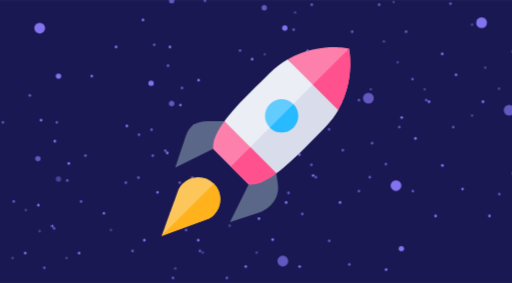
t = 0.00 s
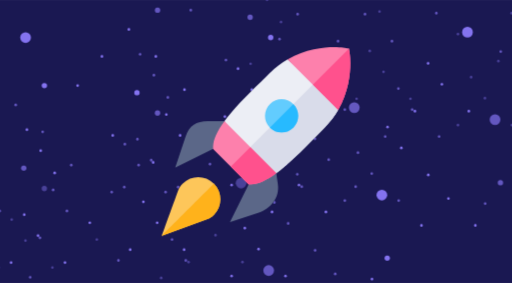
t = 1.50 s
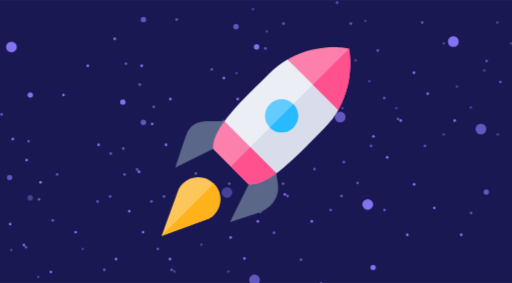
t = 3.00 s
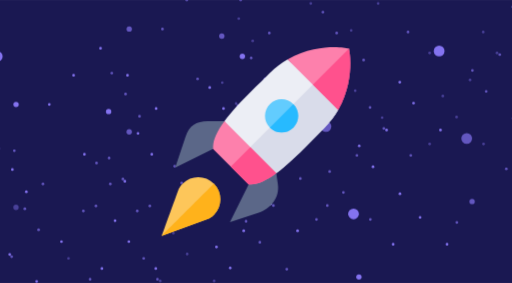
t = 4.50 s
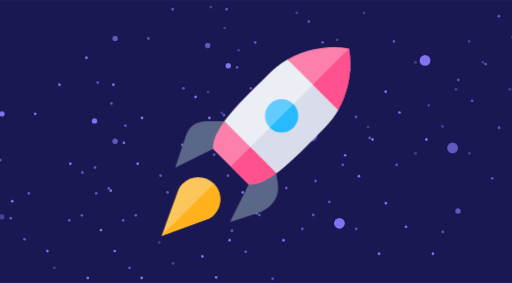
t = 6.00 s
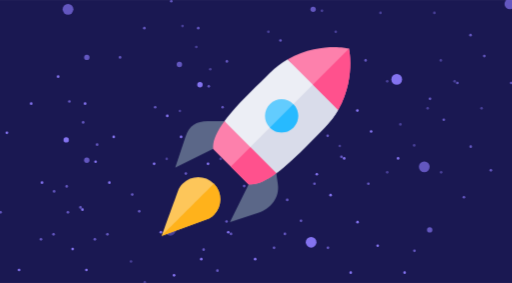
t = 9.00 s

The animated SVG that drew these frames (rendered in a browser with its animation timeline set to each time). Animation: 2 CSS @keyframes rules; frames cover the first 9.00 s, repeats indefinitely.

<?xml version="1.0" encoding="UTF-8"?>
<svg xmlns="http://www.w3.org/2000/svg" width="380" height="210" viewBox="0 0 380 210">
  <defs>
    <style>
      .h{fill:#fd80ac;} .i{fill:#8473f0;} .j{fill:#eceef5;} .k{fill:#5b6788;} .l{fill:#ffb21b;} .m{fill:#1a1852;} .n{fill:#62ccfe;} .o{fill:#d9dcea;} .p{fill:#ff518d;} .q{fill:#27baff;} .r{fill:#fdc65a;}
      #star-scroll{animation:star-drift-seamless 12s linear infinite; will-change:transform;}
      #d{animation:ship-drift 4.2s ease-in-out infinite; transform-origin:190px 105px;}
      @keyframes star-drift-seamless{0%{transform:translate(0px,0px);}100%{transform:translate(-84px,56px);}}
      @keyframes ship-drift{0%,100%{transform:translate(0 0);}50%{transform:translate(2px -1px);}}
      
    </style>
  </defs>
  <g id="a"><rect class="m" width="380" height="210"/></g>
  <g id="starfield">
    <g id="star-scroll">
      <g transform="translate(-168 112)" opacity="0.45"><circle class="i" cx="29.46" cy="20.82" r="4"/><circle class="i" cx="357.43" cy="16.82" r="4"/><circle class="i" cx="293.89" cy="137.73" r="4"/><circle class="i" cx="112.13" cy="61.73" r="2"/><circle class="i" cx="211.38" cy="20.82" r="2"/><circle class="i" cx="43.42" cy="56.5" r="2"/><circle class="i" cx="297.89" cy="184.53" r="2"/><circle class="i" cx="51.06" cy="121.28" r="1"/><circle class="i" cx="250.34" cy="58.73" r="1"/><circle class="i" cx="222.15" cy="114.72" r="1"/><circle class="i" cx="232.38" cy="130.27" r="1"/><circle class="i" cx="182.38" cy="130.27" r="1"/><circle class="i" cx="212.38" cy="150.27" r="1"/><circle class="i" cx="252.38" cy="150.27" r="1"/><circle class="i" cx="298.12" cy="87.23" r="1"/><circle class="i" cx="308.35" cy="102.77" r="1"/><circle class="i" cx="328.35" cy="122.77" r="1"/><circle class="i" cx="187.15" cy="43.96" r="1"/><circle class="i" cx="197.38" cy="59.5" r="1"/><circle class="i" cx="147.38" cy="59.5" r="1"/><circle class="i" cx="177.38" cy="79.5" r="1"/><circle class="i" cx="217.38" cy="79.5" r="1"/><circle class="i" cx="106.13" cy="14.82" r="1"/><circle class="i" cx="86.13" cy="34.82" r="1"/><circle class="i" cx="126.13" cy="34.82" r="1"/><circle class="i" cx="116.9" cy="142.73" r="1"/><circle class="i" cx="127.13" cy="158.27" r="1"/><circle class="i" cx="77.13" cy="158.27" r="1"/><circle class="i" cx="107.13" cy="178.27" r="1"/><circle class="i" cx="68.09" cy="56.5" r="1"/><circle class="i" cx="133.93" cy="77.95" r="1"/><circle class="i" cx="144.16" cy="93.5" r="1"/><circle class="i" cx="30.46" cy="89.23" r="1"/><circle class="i" cx="40.69" cy="104.77" r="1"/><circle class="i" cx="94.16" cy="93.5" r="1"/><circle class="i" cx="124.16" cy="113.5" r="1"/><circle class="i" cx="147.13" cy="178.27" r="1"/><circle class="i" cx="192.15" cy="162.27" r="1"/><circle class="i" cx="202.38" cy="177.82" r="1"/><circle class="i" cx="182.38" cy="197.82" r="1"/><circle class="i" cx="222.38" cy="197.82" r="1"/><circle class="i" cx="28.48" cy="152.27" r="1"/><circle class="i" cx="38.71" cy="167.82" r="1"/><circle class="i" cx="18.71" cy="187.82" r="1"/><circle class="i" cx="58.71" cy="187.82" r="1"/><circle class="i" cx="328.21" cy="39.96" r="1"/><circle class="i" cx="338.43" cy="55.5" r="1"/><circle class="i" cx="318.43" cy="75.5" r="1"/><circle class="i" cx="358.43" cy="75.5" r="1"/><circle class="i" cx="343.29" cy="140.27" r="1"/><circle class="i" cx="323.29" cy="160.27" r="1"/><circle class="i" cx="363.29" cy="160.27" r="1"/><circle class="i" cx="286.57" cy="200.07" r="1"/></g>
      <g transform="translate(-84 56)" opacity="0.7"><circle class="i" cx="29.46" cy="20.82" r="4"/><circle class="i" cx="357.43" cy="16.82" r="4"/><circle class="i" cx="293.89" cy="137.73" r="4"/><circle class="i" cx="112.13" cy="61.73" r="2"/><circle class="i" cx="211.38" cy="20.82" r="2"/><circle class="i" cx="43.42" cy="56.5" r="2"/><circle class="i" cx="297.89" cy="184.53" r="2"/><circle class="i" cx="51.06" cy="121.28" r="1"/><circle class="i" cx="250.34" cy="58.73" r="1"/><circle class="i" cx="222.15" cy="114.72" r="1"/><circle class="i" cx="232.38" cy="130.27" r="1"/><circle class="i" cx="182.38" cy="130.27" r="1"/><circle class="i" cx="212.38" cy="150.27" r="1"/><circle class="i" cx="252.38" cy="150.27" r="1"/><circle class="i" cx="298.12" cy="87.23" r="1"/><circle class="i" cx="308.35" cy="102.77" r="1"/><circle class="i" cx="328.35" cy="122.77" r="1"/><circle class="i" cx="187.15" cy="43.96" r="1"/><circle class="i" cx="197.38" cy="59.5" r="1"/><circle class="i" cx="147.38" cy="59.5" r="1"/><circle class="i" cx="177.38" cy="79.5" r="1"/><circle class="i" cx="217.38" cy="79.5" r="1"/><circle class="i" cx="106.13" cy="14.82" r="1"/><circle class="i" cx="86.13" cy="34.82" r="1"/><circle class="i" cx="126.13" cy="34.82" r="1"/><circle class="i" cx="116.9" cy="142.73" r="1"/><circle class="i" cx="127.13" cy="158.27" r="1"/><circle class="i" cx="77.13" cy="158.27" r="1"/><circle class="i" cx="107.13" cy="178.27" r="1"/><circle class="i" cx="68.09" cy="56.5" r="1"/><circle class="i" cx="133.93" cy="77.95" r="1"/><circle class="i" cx="144.16" cy="93.5" r="1"/><circle class="i" cx="30.46" cy="89.23" r="1"/><circle class="i" cx="40.69" cy="104.77" r="1"/><circle class="i" cx="94.16" cy="93.5" r="1"/><circle class="i" cx="124.16" cy="113.5" r="1"/><circle class="i" cx="147.13" cy="178.27" r="1"/><circle class="i" cx="192.15" cy="162.27" r="1"/><circle class="i" cx="202.38" cy="177.82" r="1"/><circle class="i" cx="182.38" cy="197.82" r="1"/><circle class="i" cx="222.38" cy="197.82" r="1"/><circle class="i" cx="28.48" cy="152.27" r="1"/><circle class="i" cx="38.71" cy="167.82" r="1"/><circle class="i" cx="18.71" cy="187.82" r="1"/><circle class="i" cx="58.71" cy="187.82" r="1"/><circle class="i" cx="328.21" cy="39.96" r="1"/><circle class="i" cx="338.43" cy="55.5" r="1"/><circle class="i" cx="318.43" cy="75.5" r="1"/><circle class="i" cx="358.43" cy="75.5" r="1"/><circle class="i" cx="343.29" cy="140.27" r="1"/><circle class="i" cx="323.29" cy="160.27" r="1"/><circle class="i" cx="363.29" cy="160.27" r="1"/><circle class="i" cx="286.57" cy="200.07" r="1"/></g>
      <g transform="translate(0 0)"><circle class="i" cx="29.46" cy="20.82" r="4"/><circle class="i" cx="357.43" cy="16.82" r="4"/><circle class="i" cx="293.89" cy="137.73" r="4"/><circle class="i" cx="112.13" cy="61.73" r="2"/><circle class="i" cx="211.38" cy="20.82" r="2"/><circle class="i" cx="43.42" cy="56.5" r="2"/><circle class="i" cx="297.89" cy="184.53" r="2"/><circle class="i" cx="51.06" cy="121.28" r="1"/><circle class="i" cx="250.34" cy="58.73" r="1"/><circle class="i" cx="222.15" cy="114.72" r="1"/><circle class="i" cx="232.38" cy="130.27" r="1"/><circle class="i" cx="182.38" cy="130.27" r="1"/><circle class="i" cx="212.38" cy="150.27" r="1"/><circle class="i" cx="252.38" cy="150.27" r="1"/><circle class="i" cx="298.12" cy="87.23" r="1"/><circle class="i" cx="308.35" cy="102.77" r="1"/><circle class="i" cx="328.35" cy="122.77" r="1"/><circle class="i" cx="187.15" cy="43.96" r="1"/><circle class="i" cx="197.38" cy="59.5" r="1"/><circle class="i" cx="147.38" cy="59.5" r="1"/><circle class="i" cx="177.38" cy="79.5" r="1"/><circle class="i" cx="217.38" cy="79.5" r="1"/><circle class="i" cx="106.13" cy="14.82" r="1"/><circle class="i" cx="86.13" cy="34.82" r="1"/><circle class="i" cx="126.13" cy="34.82" r="1"/><circle class="i" cx="116.9" cy="142.73" r="1"/><circle class="i" cx="127.13" cy="158.27" r="1"/><circle class="i" cx="77.13" cy="158.27" r="1"/><circle class="i" cx="107.13" cy="178.27" r="1"/><circle class="i" cx="68.09" cy="56.5" r="1"/><circle class="i" cx="133.93" cy="77.95" r="1"/><circle class="i" cx="144.16" cy="93.5" r="1"/><circle class="i" cx="30.46" cy="89.23" r="1"/><circle class="i" cx="40.69" cy="104.77" r="1"/><circle class="i" cx="94.16" cy="93.5" r="1"/><circle class="i" cx="124.16" cy="113.5" r="1"/><circle class="i" cx="147.13" cy="178.27" r="1"/><circle class="i" cx="192.15" cy="162.27" r="1"/><circle class="i" cx="202.38" cy="177.82" r="1"/><circle class="i" cx="182.38" cy="197.82" r="1"/><circle class="i" cx="222.38" cy="197.82" r="1"/><circle class="i" cx="28.48" cy="152.27" r="1"/><circle class="i" cx="38.71" cy="167.82" r="1"/><circle class="i" cx="18.71" cy="187.82" r="1"/><circle class="i" cx="58.71" cy="187.82" r="1"/><circle class="i" cx="328.21" cy="39.96" r="1"/><circle class="i" cx="338.43" cy="55.5" r="1"/><circle class="i" cx="318.43" cy="75.5" r="1"/><circle class="i" cx="358.43" cy="75.5" r="1"/><circle class="i" cx="343.29" cy="140.27" r="1"/><circle class="i" cx="323.29" cy="160.27" r="1"/><circle class="i" cx="363.29" cy="160.27" r="1"/><circle class="i" cx="286.57" cy="200.07" r="1"/></g>
      <g transform="translate(84 -56)" opacity="0.7"><circle class="i" cx="29.46" cy="20.82" r="4"/><circle class="i" cx="357.43" cy="16.82" r="4"/><circle class="i" cx="293.89" cy="137.73" r="4"/><circle class="i" cx="112.13" cy="61.73" r="2"/><circle class="i" cx="211.38" cy="20.82" r="2"/><circle class="i" cx="43.42" cy="56.5" r="2"/><circle class="i" cx="297.89" cy="184.53" r="2"/><circle class="i" cx="51.06" cy="121.28" r="1"/><circle class="i" cx="250.34" cy="58.73" r="1"/><circle class="i" cx="222.15" cy="114.72" r="1"/><circle class="i" cx="232.38" cy="130.27" r="1"/><circle class="i" cx="182.38" cy="130.27" r="1"/><circle class="i" cx="212.38" cy="150.27" r="1"/><circle class="i" cx="252.38" cy="150.27" r="1"/><circle class="i" cx="298.12" cy="87.23" r="1"/><circle class="i" cx="308.35" cy="102.77" r="1"/><circle class="i" cx="328.35" cy="122.77" r="1"/><circle class="i" cx="187.15" cy="43.96" r="1"/><circle class="i" cx="197.38" cy="59.5" r="1"/><circle class="i" cx="147.38" cy="59.5" r="1"/><circle class="i" cx="177.38" cy="79.5" r="1"/><circle class="i" cx="217.38" cy="79.5" r="1"/><circle class="i" cx="106.13" cy="14.82" r="1"/><circle class="i" cx="86.13" cy="34.82" r="1"/><circle class="i" cx="126.13" cy="34.82" r="1"/><circle class="i" cx="116.9" cy="142.73" r="1"/><circle class="i" cx="127.13" cy="158.27" r="1"/><circle class="i" cx="77.13" cy="158.27" r="1"/><circle class="i" cx="107.13" cy="178.27" r="1"/><circle class="i" cx="68.09" cy="56.5" r="1"/><circle class="i" cx="133.93" cy="77.95" r="1"/><circle class="i" cx="144.16" cy="93.5" r="1"/><circle class="i" cx="30.46" cy="89.23" r="1"/><circle class="i" cx="40.69" cy="104.77" r="1"/><circle class="i" cx="94.16" cy="93.5" r="1"/><circle class="i" cx="124.16" cy="113.5" r="1"/><circle class="i" cx="147.13" cy="178.27" r="1"/><circle class="i" cx="192.15" cy="162.27" r="1"/><circle class="i" cx="202.38" cy="177.82" r="1"/><circle class="i" cx="182.38" cy="197.82" r="1"/><circle class="i" cx="222.38" cy="197.82" r="1"/><circle class="i" cx="28.48" cy="152.27" r="1"/><circle class="i" cx="38.71" cy="167.82" r="1"/><circle class="i" cx="18.71" cy="187.82" r="1"/><circle class="i" cx="58.71" cy="187.82" r="1"/><circle class="i" cx="328.21" cy="39.96" r="1"/><circle class="i" cx="338.43" cy="55.5" r="1"/><circle class="i" cx="318.43" cy="75.5" r="1"/><circle class="i" cx="358.43" cy="75.5" r="1"/><circle class="i" cx="343.29" cy="140.27" r="1"/><circle class="i" cx="323.29" cy="160.27" r="1"/><circle class="i" cx="363.29" cy="160.27" r="1"/><circle class="i" cx="286.57" cy="200.07" r="1"/></g>
      <g transform="translate(168 -112)" opacity="0.45"><circle class="i" cx="29.46" cy="20.82" r="4"/><circle class="i" cx="357.43" cy="16.82" r="4"/><circle class="i" cx="293.89" cy="137.73" r="4"/><circle class="i" cx="112.13" cy="61.73" r="2"/><circle class="i" cx="211.38" cy="20.82" r="2"/><circle class="i" cx="43.42" cy="56.5" r="2"/><circle class="i" cx="297.89" cy="184.53" r="2"/><circle class="i" cx="51.06" cy="121.28" r="1"/><circle class="i" cx="250.34" cy="58.73" r="1"/><circle class="i" cx="222.15" cy="114.72" r="1"/><circle class="i" cx="232.38" cy="130.27" r="1"/><circle class="i" cx="182.38" cy="130.27" r="1"/><circle class="i" cx="212.38" cy="150.27" r="1"/><circle class="i" cx="252.38" cy="150.27" r="1"/><circle class="i" cx="298.12" cy="87.23" r="1"/><circle class="i" cx="308.35" cy="102.77" r="1"/><circle class="i" cx="328.35" cy="122.77" r="1"/><circle class="i" cx="187.15" cy="43.96" r="1"/><circle class="i" cx="197.38" cy="59.5" r="1"/><circle class="i" cx="147.38" cy="59.5" r="1"/><circle class="i" cx="177.38" cy="79.5" r="1"/><circle class="i" cx="217.38" cy="79.5" r="1"/><circle class="i" cx="106.13" cy="14.82" r="1"/><circle class="i" cx="86.13" cy="34.82" r="1"/><circle class="i" cx="126.13" cy="34.82" r="1"/><circle class="i" cx="116.9" cy="142.73" r="1"/><circle class="i" cx="127.13" cy="158.27" r="1"/><circle class="i" cx="77.13" cy="158.27" r="1"/><circle class="i" cx="107.13" cy="178.27" r="1"/><circle class="i" cx="68.09" cy="56.5" r="1"/><circle class="i" cx="133.93" cy="77.95" r="1"/><circle class="i" cx="144.16" cy="93.5" r="1"/><circle class="i" cx="30.46" cy="89.23" r="1"/><circle class="i" cx="40.69" cy="104.77" r="1"/><circle class="i" cx="94.16" cy="93.5" r="1"/><circle class="i" cx="124.16" cy="113.5" r="1"/><circle class="i" cx="147.13" cy="178.27" r="1"/><circle class="i" cx="192.15" cy="162.27" r="1"/><circle class="i" cx="202.38" cy="177.82" r="1"/><circle class="i" cx="182.38" cy="197.82" r="1"/><circle class="i" cx="222.38" cy="197.82" r="1"/><circle class="i" cx="28.48" cy="152.27" r="1"/><circle class="i" cx="38.71" cy="167.82" r="1"/><circle class="i" cx="18.71" cy="187.82" r="1"/><circle class="i" cx="58.71" cy="187.82" r="1"/><circle class="i" cx="328.21" cy="39.96" r="1"/><circle class="i" cx="338.43" cy="55.5" r="1"/><circle class="i" cx="318.43" cy="75.5" r="1"/><circle class="i" cx="358.43" cy="75.5" r="1"/><circle class="i" cx="343.29" cy="140.27" r="1"/><circle class="i" cx="323.29" cy="160.27" r="1"/><circle class="i" cx="363.29" cy="160.27" r="1"/><circle class="i" cx="286.57" cy="200.07" r="1"/></g>
    </g>
  </g>
  <g id="d"><path class="k" d="M154.25,89.94c-8.84,0-13.88,3.38-16.67,11.77l-7.56,22.67,28.08-13.89,8.45-20.55h-12.31Z"/><path class="j" d="M251,81.57c-2.58,4.47-5.88,8.91-10.08,13.12-8.36,8.36-19.49,20.33-30.24,29.32-1.96,1.64-3.83,3.11-5.61,4.43l-22.86-15.65-15.65-22.86c1.32-1.79,2.79-3.65,4.43-5.61,9-10.75,20.88-21.8,29.32-30.24,4.2-4.2,8.65-7.5,13.12-10.08l20.87,16.7,16.7,20.87Z"/><path class="o" d="M251,81.57c-2.58,4.47-5.88,8.91-10.08,13.12-8.36,8.36-19.49,20.33-30.24,29.32-1.96,1.64-3.83,3.11-5.61,4.43l-22.86-15.65,52.09-52.09,16.7,20.87Z"/><path class="k" d="M206.26,136.81l-1.2-8.37-20.55,8.45-13.89,28.08,20.89-6.97c9.41-3.14,16.14-11.39,14.74-21.2Z"/><path class="h" d="M260,47.03c0,7.97-1.38,21.35-9,34.54l-37.57-37.57c13.18-7.62,26.56-9,34.54-9h0c5.73,0,8.45.6,11.01,1.02.46,2.76,1.02,5.29,1.02,11.01Z"/><path class="p" d="M260,47.03c0,7.97-1.38,21.35-9,34.54l-18.78-18.78,26.76-26.76c.46,2.76,1.02,5.29,1.02,11.01Z"/><path class="h" d="M205.06,128.44c-7.56,5.57-13.63,8.27-18.79,8.41l-1.76.05-13.2-13.2-13.2-13.2.05-1.76c.14-5.16,2.84-11.22,8.41-18.79l19.25,19.25,19.25,19.25Z"/><path class="p" d="M205.06,128.44c-7.56,5.57-13.63,8.27-18.79,8.41l-1.76.05-13.2-13.2,14.5-14.5,19.25,19.25Z"/><path class="n" d="M217.71,77.28c-4.8-4.8-12.61-4.8-17.4,0-4.8,4.8-4.8,12.61,0,17.4,4.8,4.8,12.6,4.8,17.4,0,4.8-4.8,4.8-12.6,0-17.4h0Z"/><path class="q" d="M217.71,94.69c-4.8,4.8-12.61,4.8-17.4,0l17.4-17.4c4.8,4.8,4.8,12.61,0,17.4h0Z"/><path class="r" d="M158.76,159.45c-1.99,1.99-3.65,2.73-3.9,2.89l-34.86,12.66h0s12.66-34.86,12.66-34.86c.11-.17,1.01-2.01,2.89-3.9,6.41-6.41,16.79-6.41,23.2,0h0c6.41,6.41,6.41,16.79,0,23.2h0Z"/><path class="l" d="M158.76,159.45c-1.99,1.99-3.65,2.73-3.9,2.89l-34.86,12.66h0s38.75-38.76,38.75-38.76h0c6.41,6.41,6.41,16.79,0,23.2h0Z"/></g>

</svg>
